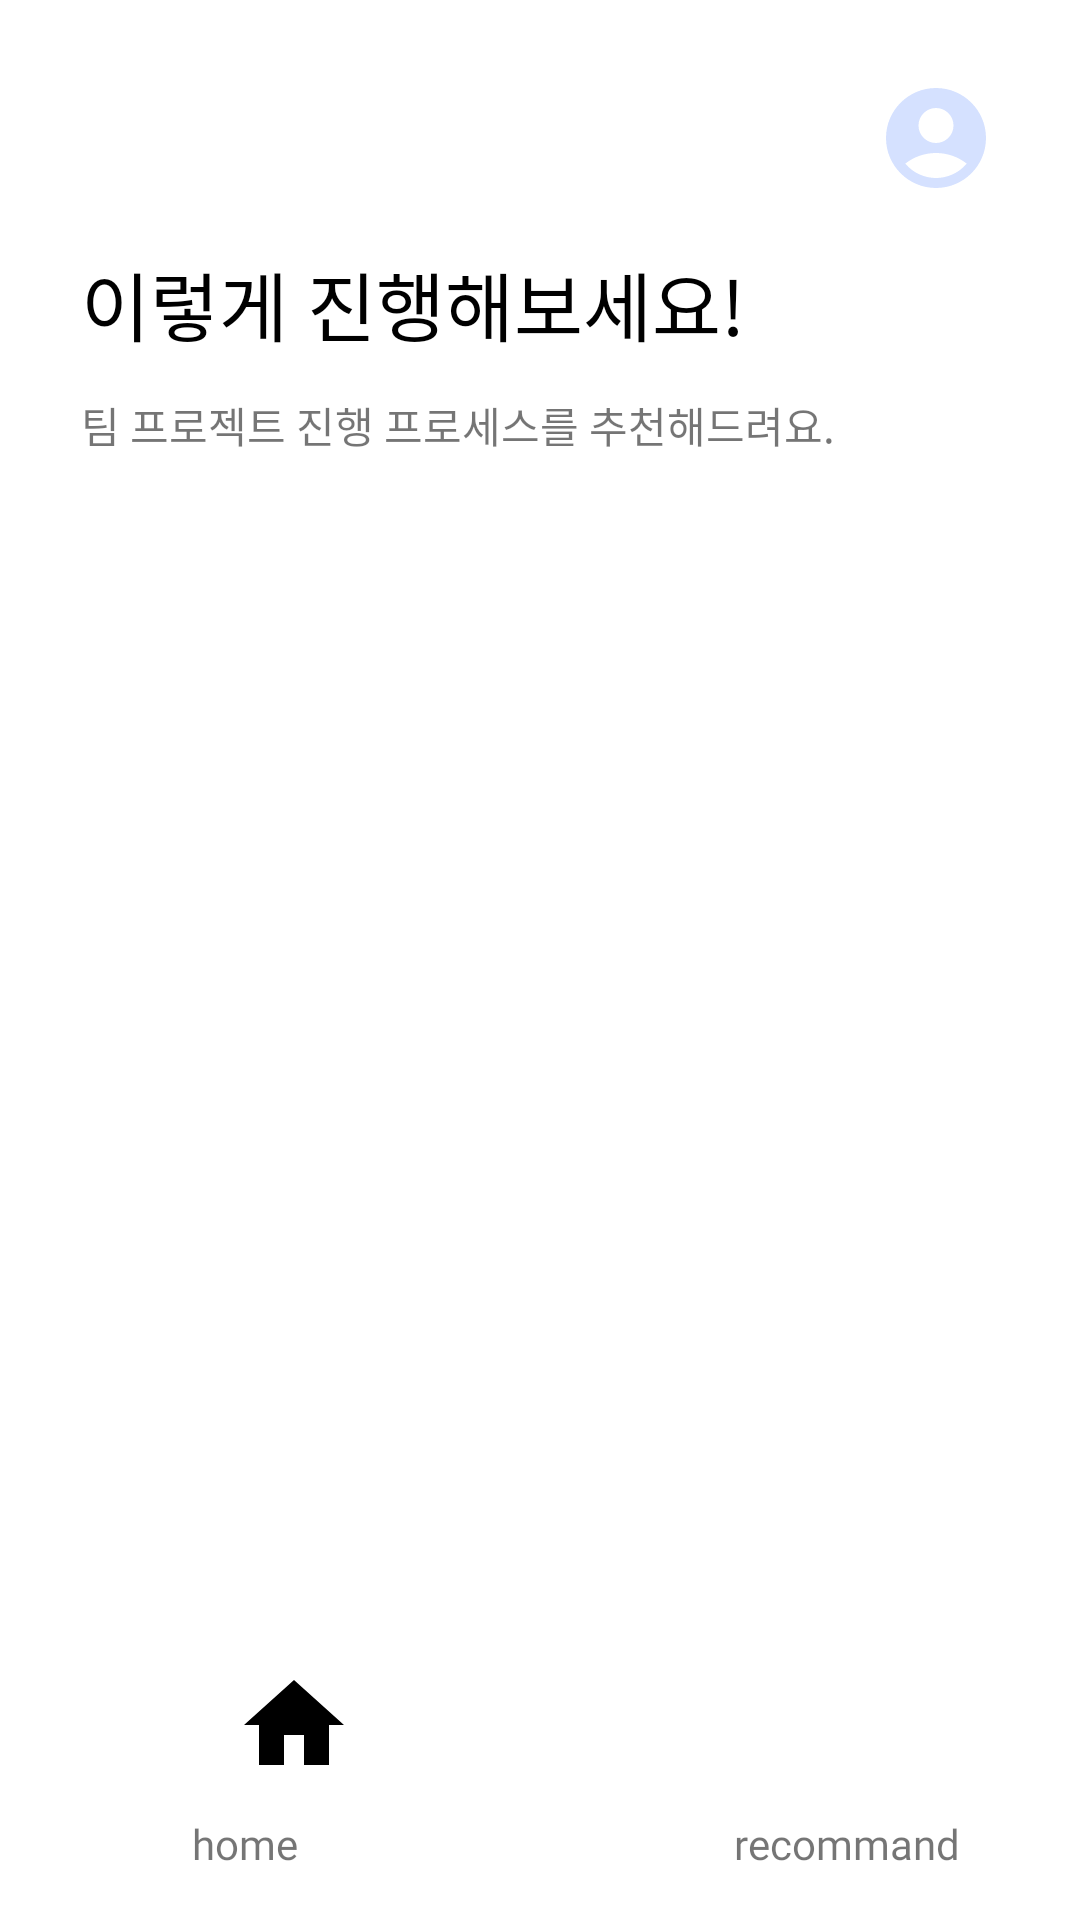

Reconstruct the res/layout file that produces this screen, plus the resources it refers to.
<!-- AndroidManifest.xml: application theme Theme.TeamGo -->
<!-- res/layout/activity_recommand.xml -->
<?xml version="1.0" encoding="utf-8"?>
<androidx.constraintlayout.widget.ConstraintLayout xmlns:android="http://schemas.android.com/apk/res/android"
    xmlns:app="http://schemas.android.com/apk/res-auto"
    xmlns:tools="http://schemas.android.com/tools"
    android:layout_width="match_parent"
    android:layout_height="match_parent"
    tools:context="com.example.teamgo.Recommand">

    <TextView
        android:id="@+id/textView2"
        android:layout_width="wrap_content"
        android:layout_height="wrap_content"
        android:layout_marginStart="27dp"
        android:layout_marginTop="83dp"
        android:fontFamily="@font/gmarketsansttfmedium"
        android:text="이렇게 진행해보세요!"
        android:textColor="@color/black"
        android:textSize="25sp"
        app:layout_constraintEnd_toEndOf="parent"
        app:layout_constraintHorizontal_bias="0.0"
        app:layout_constraintStart_toStartOf="parent"
        app:layout_constraintTop_toTopOf="parent" />

    <ImageButton
        android:id="@+id/Account_btn"
        android:layout_width="wrap_content"
        android:layout_height="wrap_content"
        android:layout_marginTop="16dp"
        android:layout_marginEnd="16dp"
        android:backgroundTint="@color/white"
        app:layout_constraintEnd_toEndOf="parent"
        app:layout_constraintTop_toTopOf="parent"
        app:srcCompat="@drawable/vec_myaccount" />

    <ImageButton
        android:id="@+id/Home_btn"
        android:layout_width="wrap_content"
        android:layout_height="wrap_content"
        android:layout_marginStart="55dp"
        android:layout_marginEnd="129dp"
        android:backgroundTint="@color/white"
        app:layout_constraintBottom_toTopOf="@+id/Home_btn_tv"
        app:layout_constraintEnd_toStartOf="@+id/Recommand_btn"
        app:layout_constraintStart_toStartOf="parent"
        app:srcCompat="@drawable/vec_home" />

    <TextView
        android:id="@+id/Home_btn_tv"
        android:layout_width="wrap_content"
        android:layout_height="wrap_content"
        android:layout_marginStart="64dp"
        android:layout_marginBottom="16dp"
        android:fontFamily="@font/gmarketsansttfmedium"
        android:text="home"
        app:layout_constraintBottom_toBottomOf="parent"
        app:layout_constraintStart_toStartOf="parent" />

    <ImageButton
        android:id="@+id/Recommand_btn"
        android:layout_width="wrap_content"
        android:layout_height="wrap_content"
        android:layout_marginEnd="55dp"
        android:layout_marginBottom="1dp"
        android:backgroundTint="@color/white"
        app:layout_constraintBottom_toTopOf="@+id/Recommand_btn_tv"
        app:layout_constraintEnd_toEndOf="parent"
        app:layout_constraintStart_toEndOf="@+id/Home_btn"
        app:srcCompat="@drawable/vec_recommand" />

    <TextView
        android:id="@+id/Recommand_btn_tv"
        android:layout_width="wrap_content"
        android:layout_height="wrap_content"
        android:layout_marginEnd="40dp"
        android:layout_marginBottom="16dp"
        android:fontFamily="@font/gmarketsansttfmedium"
        android:text="recommand"
        app:layout_constraintBottom_toBottomOf="parent"
        app:layout_constraintEnd_toEndOf="parent" />

    <TextView
        android:id="@+id/textView"
        android:layout_width="wrap_content"
        android:layout_height="wrap_content"
        android:layout_marginStart="27dp"
        android:layout_marginTop="12dp"
        android:fontFamily="@font/gmarketsansttfmedium"
        android:text="팀 프로젝트 진행 프로세스를 추천해드려요."
        app:layout_constraintEnd_toEndOf="parent"
        app:layout_constraintHorizontal_bias="0.0"
        app:layout_constraintStart_toStartOf="parent"
        app:layout_constraintTop_toBottomOf="@+id/textView2" />


</androidx.constraintlayout.widget.ConstraintLayout>
<!-- resources referenced by this layout -->
<resources>
  <color name="black">#FF000000</color>
  <color name="white">#FFFFFFFF</color>
  <!-- drawable vec_home (drawable) -->
  <?xml version="1.0" encoding="utf-8"?>
  <vector android:height="40dp" android:tint="#000000"
      android:viewportHeight="24" android:viewportWidth="24"
      android:width="40dp" xmlns:android="http://schemas.android.com/apk/res/android">
      <path android:fillColor="@android:color/white" android:pathData="M10,20v-6h4v6h5v-8h3L12,3 2,12h3v8z"/>
  </vector>
  <!-- drawable vec_myaccount (drawable) -->
  <?xml version="1.0" encoding="utf-8"?>
  <vector
      android:height="40dp"
      android:tint="#D5E1FF"
      android:viewportHeight="24"
      android:viewportWidth="24"
      android:width="40dp"
      xmlns:android="http://schemas.android.com/apk/res/android">
      <path
          android:fillColor="@android:color/white"
          android:pathData="M12,2C6.48,2 2,6.48 2,12s4.48,10 10,10s10,-4.48 10,-10S17.52,2 12,2zM12,6c1.93,
          0 3.5,1.57 3.5,3.5S13.93,13 12,13s-3.5,-1.57 -3.5,-3.5S10.07,6 12,6zM12,20c-2.03,0 -4.43,-0.82 -6.14,
          -2.88C7.55,15.8 9.68,15 12,15s4.45,0.8 6.14,2.12C16.43,19.18 14.03,20 12,20z" />
  </vector>
  <style name="Theme.TeamGo" parent="Theme.MaterialComponents.DayNight.NoActionBar">
          
          <item name="colorPrimary">@color/mainBlue</item>
          <item name="colorOnPrimary">@color/white</item>
          
          <item name="android:statusBarColor">@color/white</item>
          <item name="android:windowLightStatusBar">true</item>
          <item name="android:windowAnimationStyle">@null</item>
      </style>
  <color name="mainBlue">#215FFF</color>
</resources>
